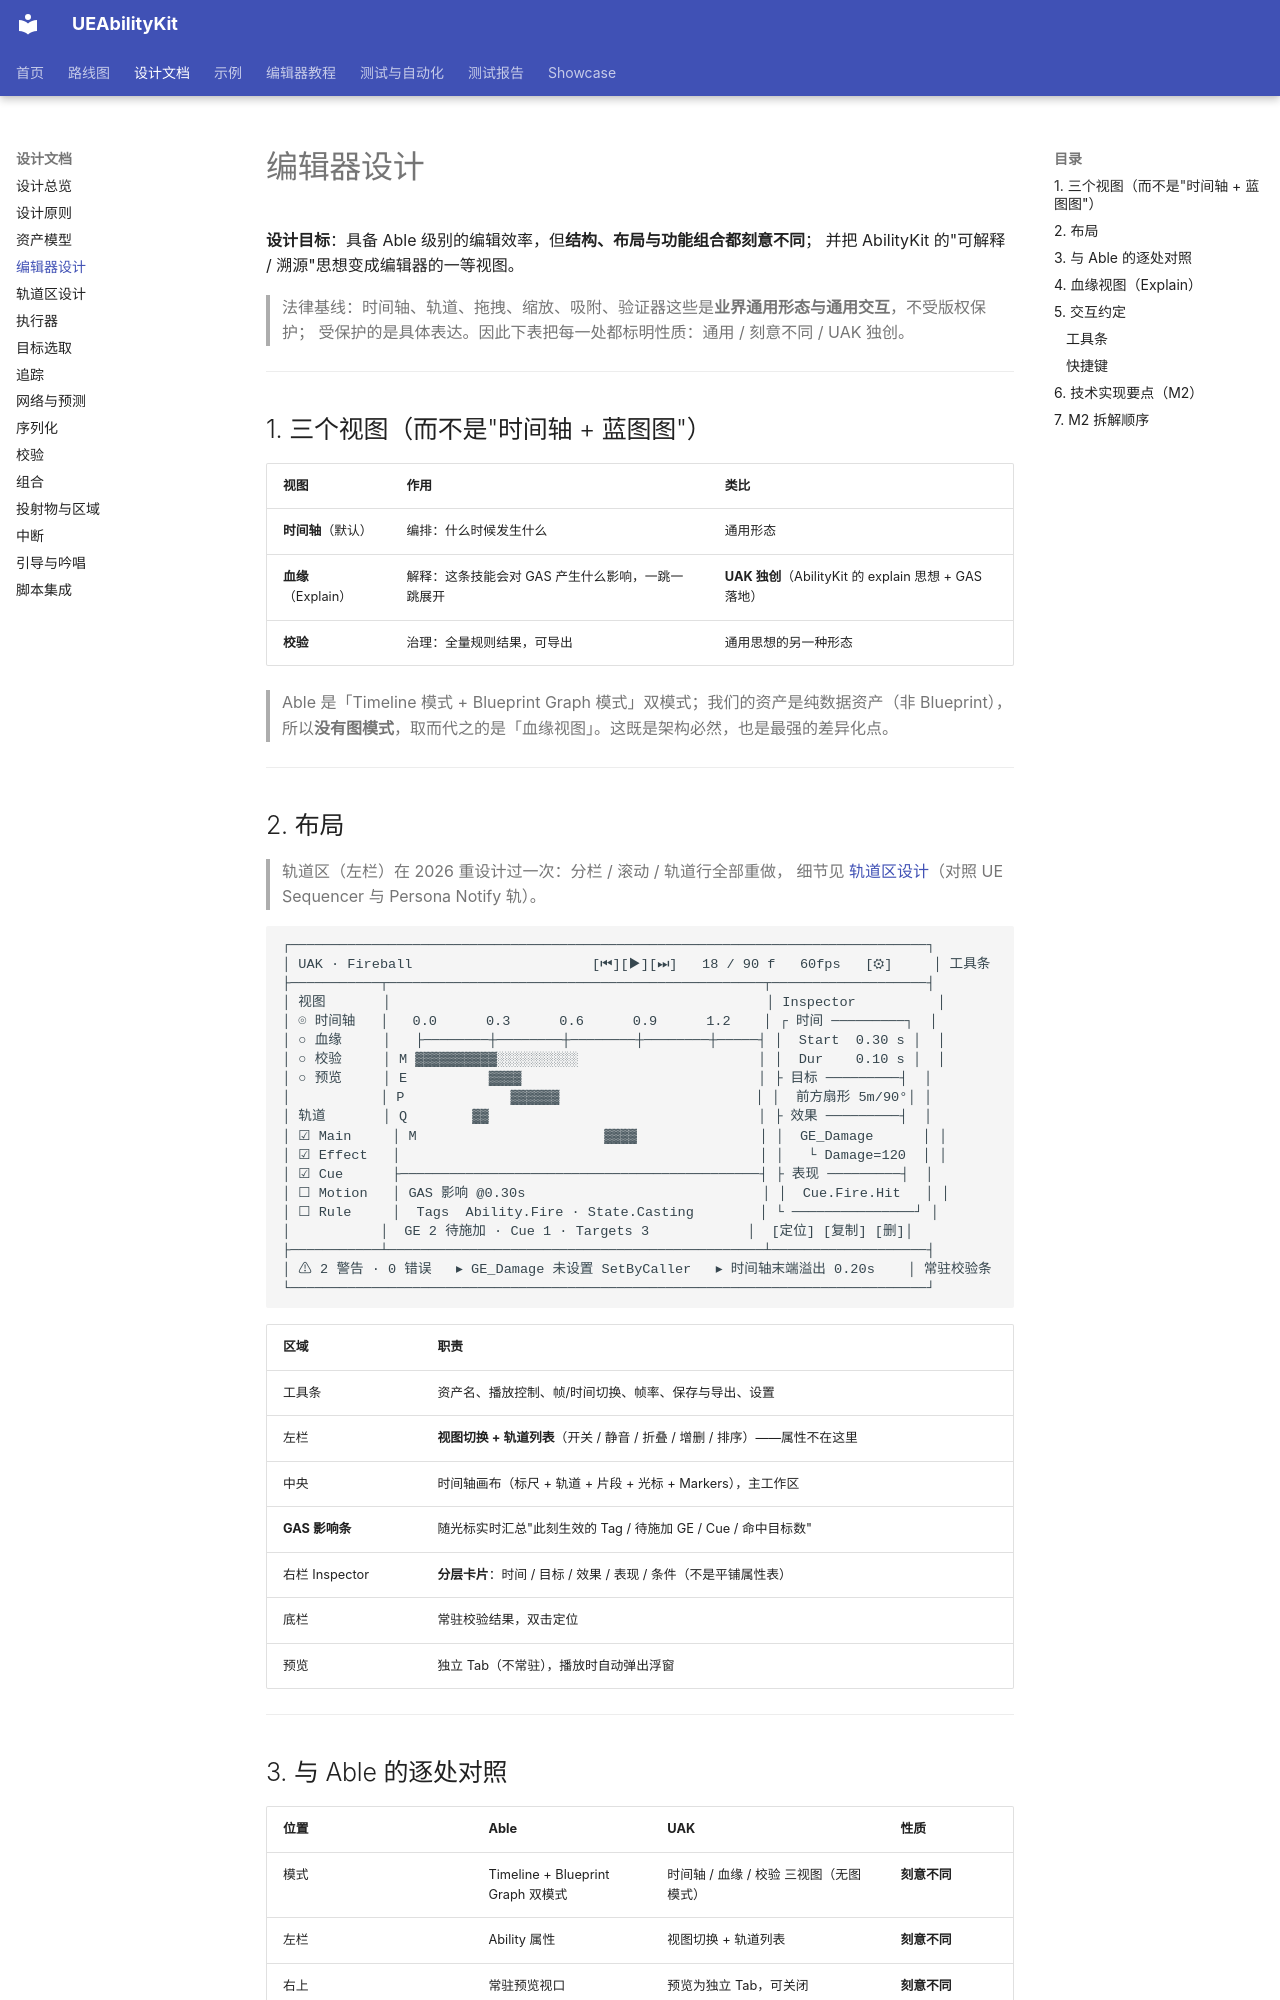

repository: HUSTJJD/UEAbilityKit · page: design/03-editor-design/index.html · generator: mkdocs

# 编辑器设计

**设计目标**：具备 Able 级别的编辑效率，但**结构、布局与功能组合都刻意不同**；
并把 AbilityKit 的"可解释 / 溯源"思想变成编辑器的一等视图。

> 法律基线：时间轴、轨道、拖拽、缩放、吸附、验证器这些是**业界通用形态与通用交互**，不受版权保护；
> 受保护的是具体表达。因此下表把每一处都标明性质：通用 / 刻意不同 / UAK 独创。

---

## 1. 三个视图（而不是"时间轴 + 蓝图图"）

| 视图 | 作用 | 类比 |
|---|---|---|
| **时间轴**（默认） | 编排：什么时候发生什么 | 通用形态 |
| **血缘**（Explain） | 解释：这条技能会对 GAS 产生什么影响，一跳一跳展开 | **UAK 独创**（AbilityKit 的 explain 思想 + GAS 落地） |
| **校验** | 治理：全量规则结果，可导出 | 通用思想的另一种形态 |

> Able 是「Timeline 模式 + Blueprint Graph 模式」双模式；我们的资产是纯数据资产（非 Blueprint），
> 所以**没有图模式**，取而代之的是「血缘视图」。这既是架构必然，也是最强的差异化点。

---
